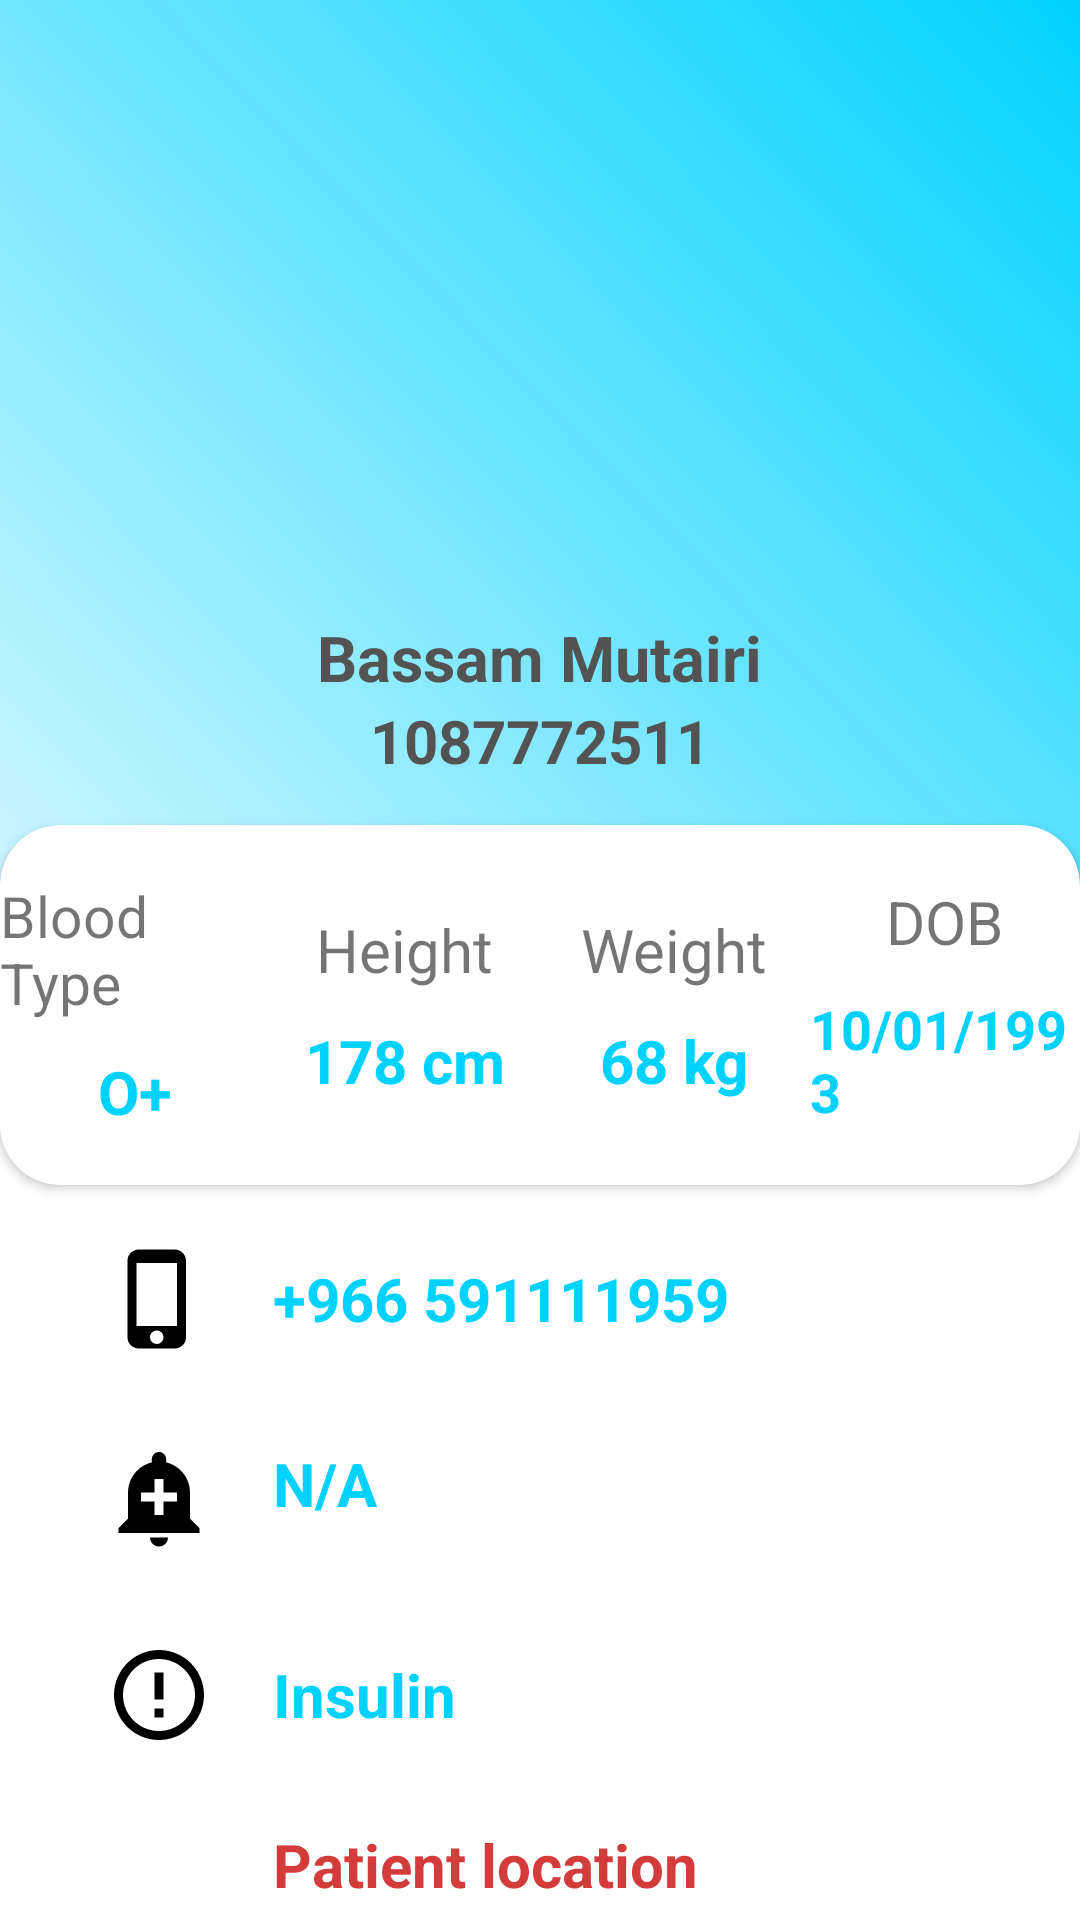

This screen was rendered from an Android layout file. Write that file and the resources it references.
<!-- AndroidManifest.xml: application theme AppTheme -->
<!-- res/layout/activity_paramedic_patient_profile.xml -->
<?xml version="1.0" encoding="utf-8"?>
<LinearLayout xmlns:android="http://schemas.android.com/apk/res/android"
    xmlns:app="http://schemas.android.com/apk/res-auto"
    xmlns:tools="http://schemas.android.com/tools"
    android:layout_width="match_parent"
    android:layout_height="match_parent"
    android:background="@color/white"
    android:orientation="vertical">

    <RelativeLayout
        android:layout_width="match_parent"
        android:layout_height="405dp">

        <LinearLayout
            android:background="@drawable/gradientbackground"
            android:layout_width="match_parent"
            android:layout_height="350dp"
            android:orientation="vertical">

            <ImageView
                android:layout_gravity="center_horizontal"
                android:layout_width="150dp"
                android:layout_height="150dp"
                android:layout_marginTop="45dp"
                android:src="@drawable/user_profile"/>
            <TextView
                android:id="@+id/txtName"
                android:layout_marginTop="10dp"
                android:layout_gravity="center_horizontal"
                android:layout_width="wrap_content"
                android:layout_height="wrap_content"
                android:text="Bassam Mutairi"
                android:textColor="@color/light_dark"
                android:textStyle="bold"
                android:textSize="21sp"/>

            <TextView
                android:id="@+id/txtNationalID"
                android:layout_gravity="center_horizontal"
                android:layout_width="wrap_content"
                android:layout_height="wrap_content"
                android:text="1087772511"
                android:textColor="@color/light_dark"
                android:textStyle="bold"
                android:textSize="20sp"/>

        </LinearLayout>

        <android.support.v7.widget.CardView
            android:layout_width="400dp"
            app:cardCornerRadius="20dp"
            android:layout_height="120dp"
            android:layout_centerHorizontal="true"
            android:layout_marginTop="275dp">
            <LinearLayout
                android:layout_width="match_parent"
                android:layout_height="match_parent"
                android:orientation="horizontal"
                android:weightSum="4">
                <LinearLayout
                    android:gravity="center"
                    android:orientation="vertical"
                    android:layout_width="0dp"
                    android:layout_weight="1"
                    android:layout_height="match_parent">
                    <TextView
                        android:layout_width="wrap_content"
                        android:layout_height="wrap_content"
                        android:text="Blood Type"
                        android:textSize="19sp" />
                    <TextView
                        android:id="@+id/txtBloodType"
                        android:layout_width="wrap_content"
                        android:layout_height="wrap_content"
                        android:text="O+"
                        android:textStyle="bold"
                        android:textSize="20sp"
                        android:paddingTop="10dp"
                        android:textColor="@color/startblue"/>

                </LinearLayout>


                <LinearLayout
                    android:gravity="center"
                    android:orientation="vertical"
                    android:layout_width="0dp"
                    android:layout_weight="1"
                    android:layout_height="match_parent">
                    <TextView
                        android:layout_width="wrap_content"
                        android:layout_height="wrap_content"
                        android:text="Height"
                        android:textSize="20sp"
                        />
                    <TextView
                        android:id="@+id/txtHeight"
                        android:layout_width="wrap_content"
                        android:layout_height="wrap_content"
                        android:text="178 cm"
                        android:textStyle="bold"
                        android:textSize="20sp"
                        android:paddingTop="10dp"
                        android:textColor="@color/startblue"/>

                </LinearLayout>


                <LinearLayout
                    android:gravity="center"
                    android:orientation="vertical"
                    android:layout_width="0dp"
                    android:layout_weight="1"
                    android:layout_height="match_parent">
                    <TextView
                        android:layout_width="wrap_content"
                        android:layout_height="wrap_content"
                        android:text="Weight"
                        android:textSize="20sp"
                        />
                    <TextView
                        android:id="@+id/txtWeight"
                        android:layout_width="wrap_content"
                        android:layout_height="wrap_content"
                        android:text="68 kg"
                        android:textStyle="bold"
                        android:textSize="20sp"
                        android:paddingTop="10dp"
                        android:textColor="@color/startblue"/>

                </LinearLayout>


                <LinearLayout
                    android:gravity="center"
                    android:orientation="vertical"
                    android:layout_width="0dp"
                    android:layout_weight="1"
                    android:layout_height="match_parent">
                    <TextView
                        android:layout_width="wrap_content"
                        android:layout_height="wrap_content"
                        android:text="DOB"
                        android:textSize="20sp"
                        />
                    <TextView
                        android:id="@+id/txtDOB"
                        android:layout_width="wrap_content"
                        android:layout_height="wrap_content"
                        android:text="10/01/1993"
                        android:textStyle="bold"
                        android:textSize="18sp"
                        android:paddingTop="10dp"
                        android:textColor="@color/startblue"/>

                </LinearLayout>
            </LinearLayout>

        </android.support.v7.widget.CardView>
    </RelativeLayout>


    <LinearLayout
        android:layout_width="match_parent"
        android:layout_height="match_parent"
        android:orientation="vertical"
        android:layout_gravity="center">
        <LinearLayout
            android:orientation="horizontal"
            android:paddingLeft="25dp"
            android:layout_width="match_parent"
            android:layout_height="wrap_content">

            <ImageView
                android:layout_width="36dp"
                android:layout_height="36dp"
                android:layout_margin="10dp"
                android:src="@drawable/iphoneicon"/>
            <TextView
                android:id="@+id/txtMobile"
                android:textStyle="bold"
                android:layout_gravity="center_vertical"
                android:layout_width="wrap_content"
                android:layout_height="wrap_content"
                android:layout_margin="10dp"
                android:textSize="20dp"
                android:clickable="true"
                android:textColor="@color/startblue"
                android:text="+966 591111959"/>
        </LinearLayout>


        <LinearLayout
            android:layout_marginTop="10dp"
            android:orientation="horizontal"
            android:paddingLeft="25dp"
            android:layout_width="match_parent"
            android:layout_height="wrap_content">

            <ImageView
                android:layout_width="36dp"
                android:layout_height="36dp"
                android:layout_margin="10dp"
                android:src="@drawable/medicalconditionicon"/>

            <TextView
                android:id="@+id/txtMedication"
                android:textStyle="bold"
                android:layout_width="match_parent"
                android:layout_height="match_parent"
                android:layout_margin="10dp"
                android:textSize="20dp"
                android:textColor="@color/startblue"
                android:text="N/A"/>
        </LinearLayout>


        <LinearLayout
            android:layout_marginTop="10dp"
            android:orientation="horizontal"
            android:paddingLeft="25dp"
            android:layout_width="match_parent"
            android:layout_height="wrap_content">
            <ImageView
                android:layout_width="36dp"
                android:layout_height="36dp"
                android:layout_margin="10dp"
                android:src="@drawable/mediciationicon"/>
            <TextView
                android:id="@+id/txtMedicalCond"
                android:textStyle="bold"
                android:layout_gravity="center_vertical"
                android:layout_width="wrap_content"
                android:layout_height="wrap_content"
                android:layout_margin="10dp"
                android:textSize="20dp"
                android:textColor="@color/startblue"
                android:text="Insulin"/>
        </LinearLayout>


        <LinearLayout
            android:orientation="horizontal"
            android:layout_marginTop="5dp"
            android:paddingLeft="25dp"
            android:layout_width="match_parent"
            android:layout_height="wrap_content">
            <ImageView
                android:layout_width="36dp"
                android:layout_height="36dp"
                android:layout_margin="10dp"
                android:src="@drawable/mylocationicon"/>
            <TextView
                android:id="@+id/txtLocation"
                android:textStyle="bold"
                android:layout_gravity="center_vertical"
                android:layout_width="wrap_content"
                android:layout_height="wrap_content"
                android:layout_margin="10dp"
                android:textSize="20dp"
                android:clickable="true"
                android:autoLink="map"
                android:textColor="@color/red_dark"
                android:text="Patient location"/>
        </LinearLayout>
    </LinearLayout>
</LinearLayout>
<!-- resources referenced by this layout -->
<resources>
  <color name="light_dark">#535353</color>
  <color name="red_dark">#d43c3c</color>
  <color name="startblue">#00D2FF</color>
  <color name="white">#fff</color>
  <!-- drawable gradientbackground (drawable) -->
  <?xml version="1.0" encoding="utf-8"?>
  <shape xmlns:android="http://schemas.android.com/apk/res/android">
      <gradient android:angle="45"
          android:startColor="@color/light_blue"
          android:endColor="@color/startblue"
          />
  
  </shape>
  <!-- drawable iphoneicon (drawable) -->
  <vector android:height="18dp" android:viewportHeight="24.0"
      android:viewportWidth="24.0" android:width="18dp" xmlns:android="http://schemas.android.com/apk/res/android">
      <path android:fillColor="#FF000000" android:pathData="M15.5,1h-8C6.12,1 5,2.12 5,3.5v17C5,21.88 6.12,23 7.5,23h8c1.38,0 2.5,-1.12 2.5,-2.5v-17C18,2.12 16.88,1 15.5,1zM11.5,22c-0.83,0 -1.5,-0.67 -1.5,-1.5s0.67,-1.5 1.5,-1.5 1.5,0.67 1.5,1.5 -0.67,1.5 -1.5,1.5zM16,18L7,18L7,4h9v14z"/>
  </vector>
  <!-- drawable medicalconditionicon (drawable) -->
  <vector android:height="18dp" android:viewportHeight="24.0"
      android:viewportWidth="24.0" android:width="18dp" xmlns:android="http://schemas.android.com/apk/res/android">
      <path android:fillColor="#FF000000" android:pathData="M10.01,21.01c0,1.1 0.89,1.99 1.99,1.99s1.99,-0.89 1.99,-1.99h-3.98zM18.88,16.82L18.88,11c0,-3.25 -2.25,-5.97 -5.29,-6.69v-0.72C13.59,2.71 12.88,2 12,2s-1.59,0.71 -1.59,1.59v0.72C7.37,5.03 5.12,7.75 5.12,11v5.82L3,18.94L3,20h18v-1.06l-2.12,-2.12zM16,13.01h-3v3h-2v-3L8,13.01L8,11h3L11,8h2v3h3v2.01z"/>
  </vector>
  <!-- drawable mediciationicon (drawable) -->
  <vector android:height="18dp" android:viewportHeight="24.0"
      android:viewportWidth="24.0" android:width="18dp" xmlns:android="http://schemas.android.com/apk/res/android">
      <path android:fillColor="#FF000000" android:pathData="M11,15h2v2h-2zM11,7h2v6h-2zM11.99,2C6.47,2 2,6.48 2,12s4.47,10 9.99,10C17.52,22 22,17.52 22,12S17.52,2 11.99,2zM12,20c-4.42,0 -8,-3.58 -8,-8s3.58,-8 8,-8 8,3.58 8,8 -3.58,8 -8,8z"/>
  </vector>
  <style name="AppTheme" parent="Theme.AppCompat.Light.NoActionBar">--&gt;
          
          <item name="colorPrimary">@color/colorPrimary</item>
          <item name="colorPrimaryDark">@color/colorPrimaryDark</item>
          <item name="colorAccent">@color/colorAccent</item>
      </style>
  <color name="light_blue">#DDF9FF</color>
  <color name="colorPrimary">#008577</color>
  <color name="colorPrimaryDark">#00574B</color>
  <color name="colorAccent">#D81B60</color>
</resources>
